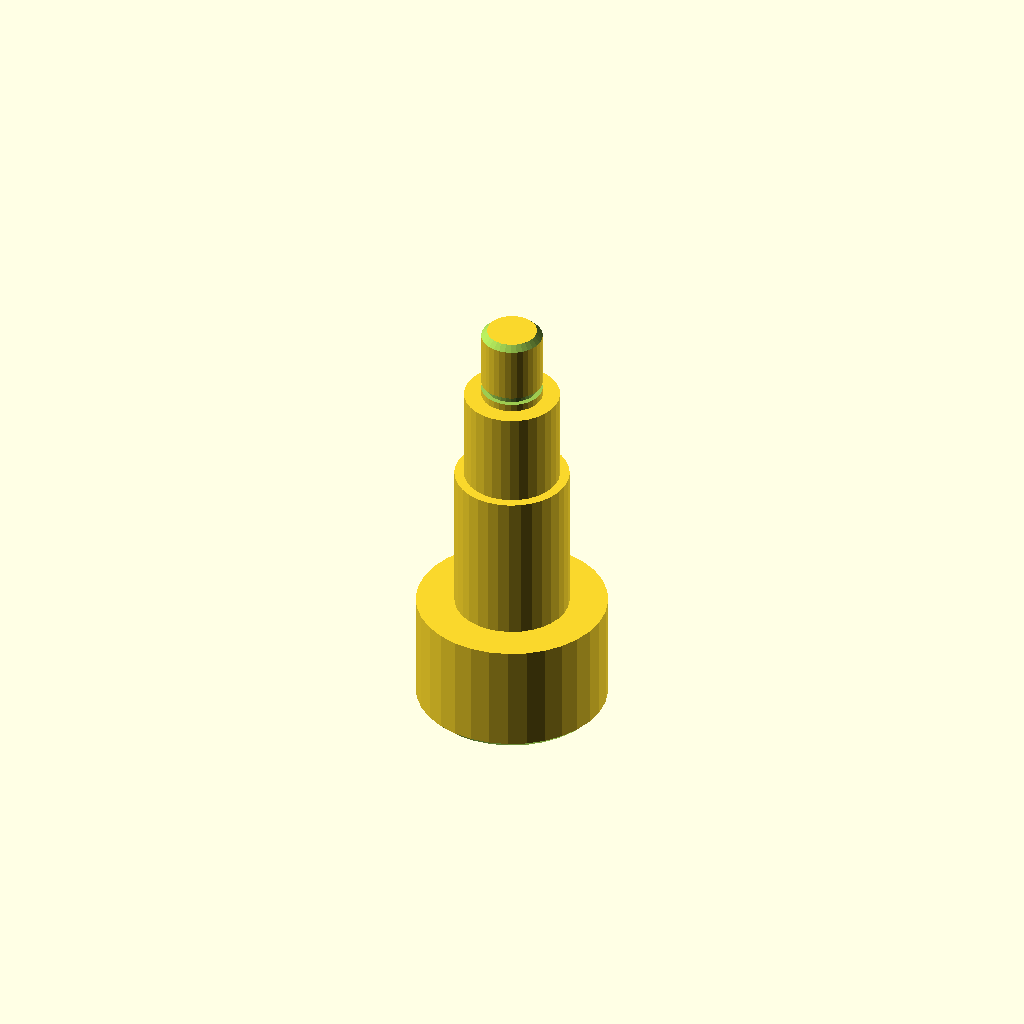
Cell 1: rendered with the file's own defaults.
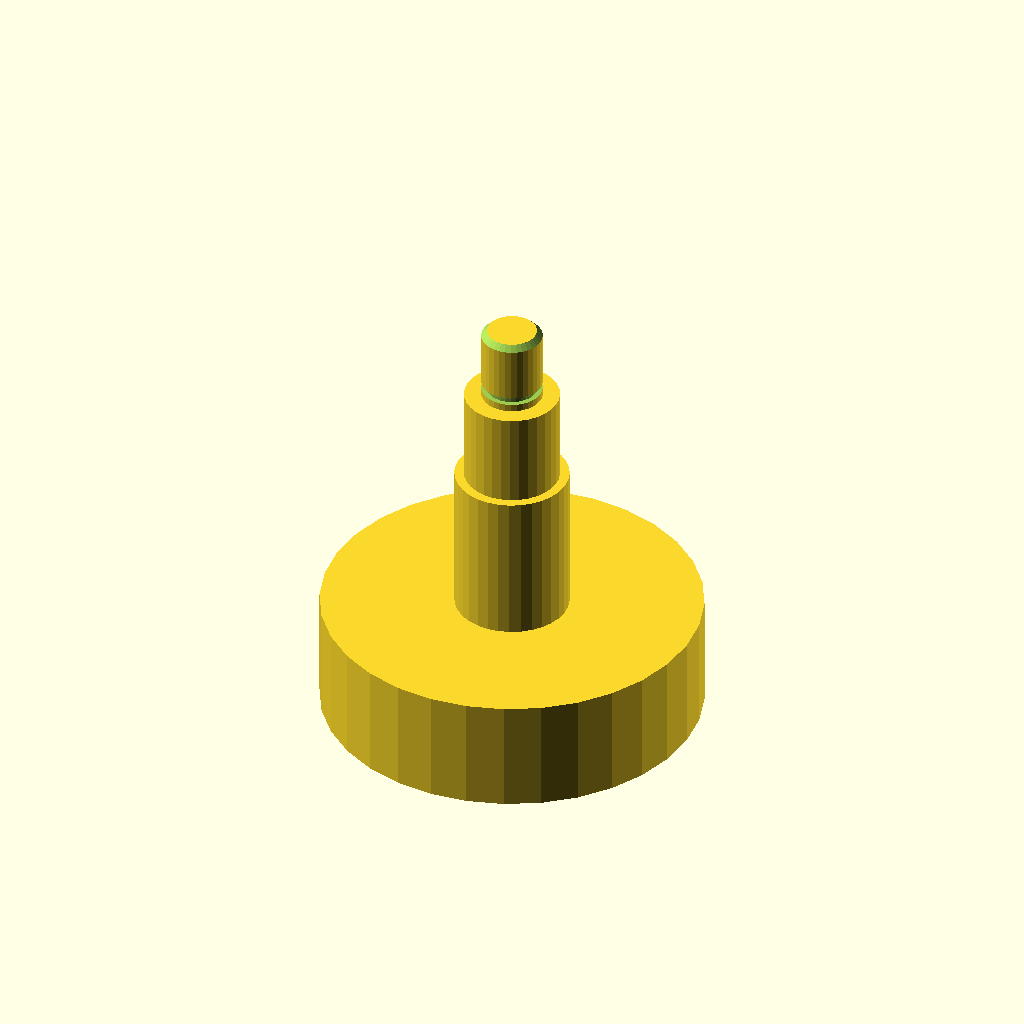
Cell 2 — d1 set to 100, the other parameters unchanged.
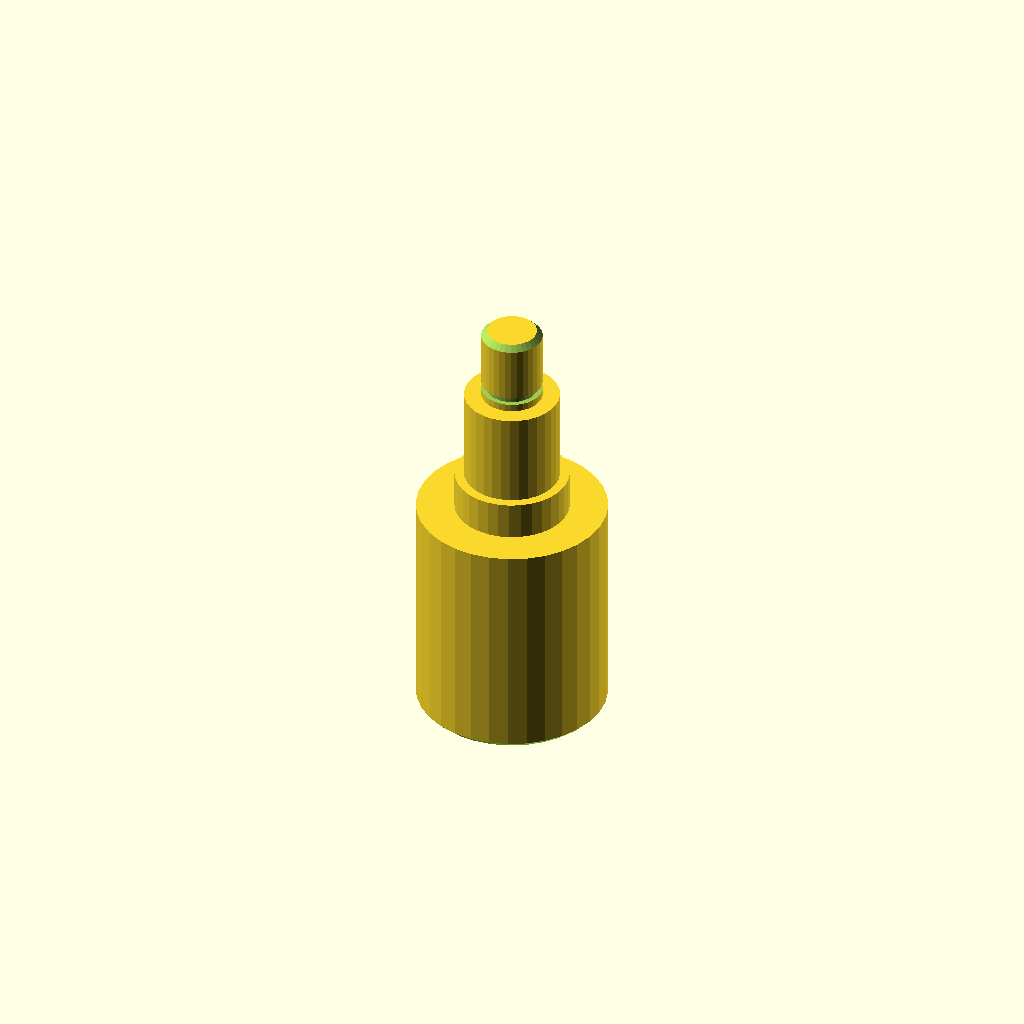
Cell 3 — len1 set to 60, the other parameters unchanged.
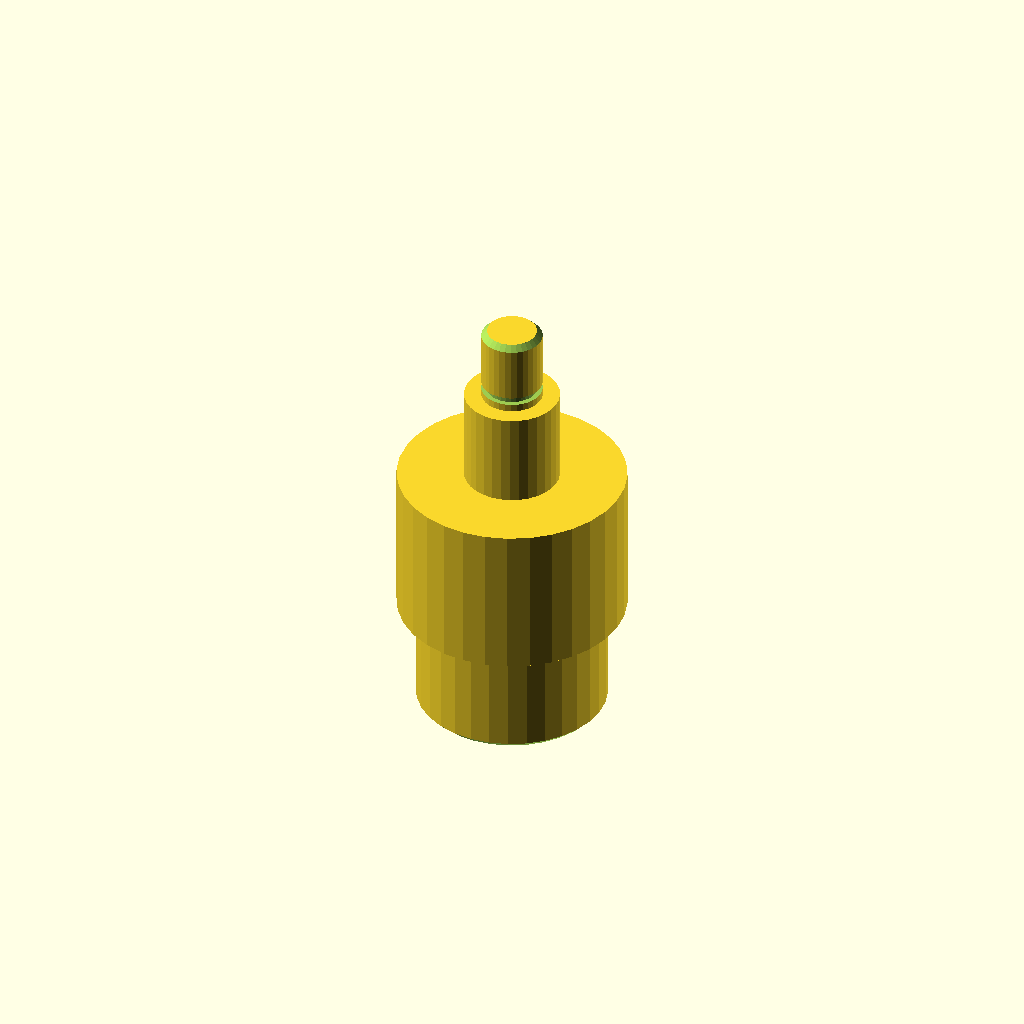
Cell 4: the same model with d2 = 60.
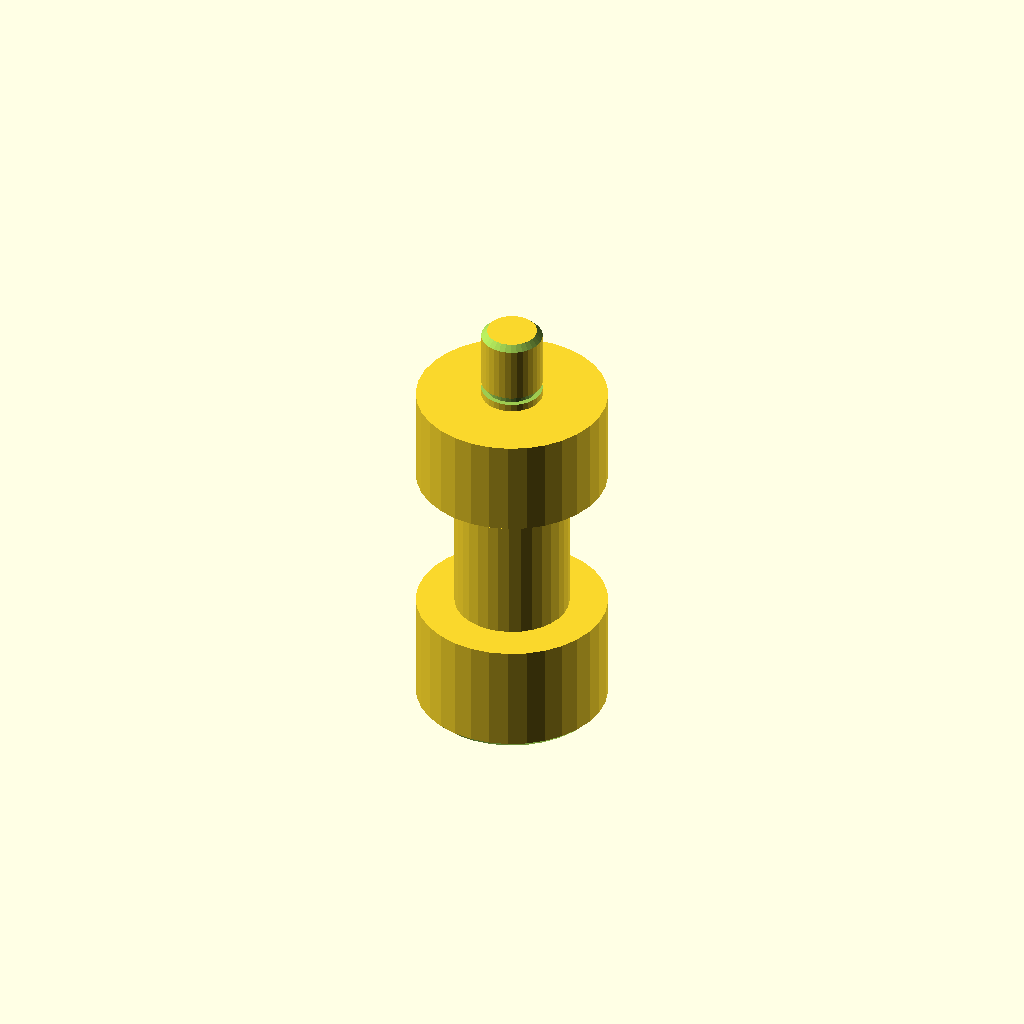
Cell 5: the same model with d3 = 50.
All cells are drawn from one camera (rotation 55°, 0°, 25°, orthographic, colour scheme Cornfield), so only the parameter changes between them.
The OpenSCAD source (optional_data/data/gen2/shafts/part_0020.scad):
$fn = 32;

// ----------------------------------------------------------------------
// Stepped shaft: diameters 50, 30, 25, 16 mm, 115 mm long
// ----------------------------------------------------------------------

// --- parameters (mm) ---
d1 = 50;                  // step 1 diameter
len1 = 30;                // step 1 length
d2 = 30;                  // step 2 diameter
len2 = 40;                // step 2 length
d3 = 25;                  // step 3 diameter
len3 = 25;                // step 3 length
d4 = 16;                  // step 4 diameter
len4 = 20;                // step 4 length
total = 115;              // overall length
chamfer = 1.5;            // end chamfer
groove_r = 8;             // groove radius
groove_z = 97;            // groove position from the end
groove_w = 2;             // groove width
groove_d = 1.3;           // groove depth

difference() {
  /* turned body: stacked cylinders, every step sunk into the bigger one */
  union() {
    cylinder(h = len1, d = d1);
    translate([0, 0, 29.6]) cylinder(h = 40.4, d = d2);
    translate([0, 0, 69.6]) cylinder(h = 25.4, d = d3);
    translate([0, 0, 94.6]) cylinder(h = 20.4, d = d4);
  }
  /* bottom chamfer ring cut */
  rotate_extrude() translate([23.5, -2.5]) polygon([[0, 0], [4, 0], [4, 6.5], [0, 2.5]]);
  /* top chamfer ring cut */
  rotate_extrude() translate([6.5, 115]) polygon([[0, 0], [4, -4], [4, 2.5], [0, 2.5]]);
  /* circlip groove just behind the shoulder */
  rotate_extrude() translate([groove_r - groove_d, groove_z]) square([groove_d + 2.5, groove_w]);
}
Parameter table extracted from the source (name, type, default, range or options):
d1: number, default 50
len1: number, default 30
d2: number, default 30
len2: number, default 40
d3: number, default 25
len3: number, default 25
d4: number, default 16
len4: number, default 20
total: number, default 115
chamfer: number, default 1.5
groove_r: number, default 8
groove_z: number, default 97
groove_w: number, default 2
groove_d: number, default 1.3
